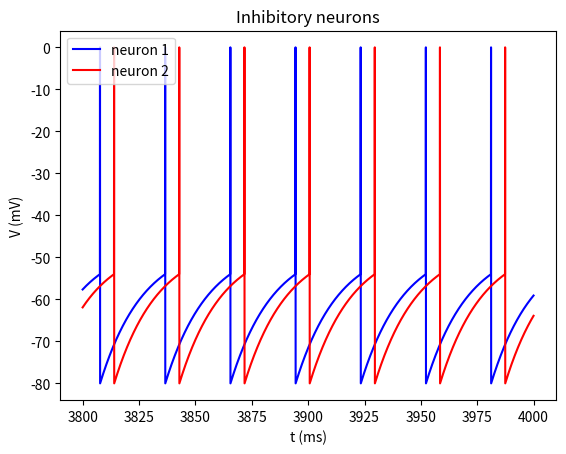

This chart was generated by the following Python code: (Note: this script raises an exception after producing the figure.)

import math
import numpy as np
import matplotlib.pyplot as plt

global tau_m, El, rm_gs, Rm_Ie, Es, V_trhs, dt, T, Pmax
tau_m = 20                      # [ms] How fast all the action happens
tau_s = 10                      # [ms] Peak lag from the beginning of the curve
El = -70                        # [mV] Initial voltage
rm_gs = 0.05                    # [mA] Resistence * Synapse conductance
Rm_Ie = 25                      # [mV] Resistence * Externa current
V_trhs = -54                    # [mV] Threshold voltage
dt = 0.05                       # [ms] Step time
T = 4000                        # [mS] total time of analyses
Pmax = 1                        # Max value the Ps can reach
V_reset = -80                   # [mV] Reset voltage

steps = math.ceil(T/dt)

'''A class to keep track of the spikes transmited by a synapse 
Parameters
-------
time_spikes: float array
Array responsible for store the time the neuron had a spike  
len_time_spikes: int
Size of the time array. Yeah, I could do len(time), but for python it costs O(n) (which is too much) 
max_len: int
Max number of neurons to be considered at the calculation of Ps_num 
'''
class Spikes:

    def __init__(self, max_len=20):
        self.time_spikes = []
        self.len_time_spike = 0
        self.max_len = max_len

    def add_spike(self, current_time):
        if self.len_time_spike == self.max_len:
            self.time_spikes.pop(0)
            self.len_time_spike -= 1

        self.time_spikes.append(current_time)
        self.len_time_spike += 1


'''LIF neuron with synapse implemented 
Parameters
-------
In: boolean 
	True if the neuron is inhibitory and False if it's excitatory 
dt: float
	Delta time 
T: float 
	Total time to be analysed 
'''


class LIF:
    def __init__(self, Exc=True):

        self.Es = 0 if Exc else -80

        self.v = np.zeros(steps)                    # Voltage historic so as to plot results
        self.pre_neuron = None                      # Pre-synaptic neurons connected to it

        max_spikes_anal = 100                       # Max spikes to be considered by the algorithm to calculate Ps
        self.spikes = Spikes(max_spikes_anal)

        self.ps_sum = 0

    def step(self, i, t):

        self.Ps(t)

        if self.ps_sum > Pmax:
            self.ps_sum = Pmax

        if self.v[i - 1] > V_trhs:
            self.v[i - 1] = 0  # setting last voltage to spike value
            self.v[i] = V_reset
        else:
            self.rk4(i)

        if self.v[i] >= V_trhs:
            self.spikes.add_spike(t)


    def euler(self, i):
        dv = self.fv(self.v[i - 1])* dt
        self.v[i] = dv + self.v[i - 1]

    def rk4(self, i):
        dv1 = self.fv(self.v[i - 1]) * dt
        dv2 = self.fv(self.v[i - 1] + dv1 * 0.5) * dt
        dv3 = self.fv(self.v[i - 1] + dv2 * 0.5) * dt
        dv4 = self.fv(self.v[i - 1] + dv3) * dt
        dv = 1 / 6 * (dv1 + dv2 * 2 + dv3 * 2 + dv4)
        self.v[i] = self.v[i - 1] + dv

    def fv(self, v):
        return (El - v - self.ps_sum * rm_gs * (v - self.Es) + Rm_Ie) / tau_m

    def Ps(self,t):
        self.ps_sum = 0
        for ti in self.pre_neuron.spikes.time_spikes:
            delta_t = t - ti
            self.ps_sum += Pmax * t / tau_s * np.exp(1 - delta_t / tau_s)         # apply ps formula for each spike



if __name__ == '__main__':

#   INIBITORIO -------------------
    n1 = LIF(False)
    n2 = LIF(False)

    neurons = [n1, n2]
    n1.pre_neuron = neurons[1]
    n2.pre_neuron = neurons[0]

    n1.v[0] = El
    n2.v[0] = -54

    # RUN
    for i in range(1, steps):
        for neuron in neurons:
            neuron.step(i, i*dt)

    # PLOT RESULTS
    begin = 3800
    begin_step = math.ceil(begin/dt)
    time = np.arange(begin, T, dt)


    plt.title("Inhibitory neurons")
    plt.plot(time, n1.v[begin_step:], color='b', label="neuron 1")
    plt.plot(time, n2.v[begin_step:], color='r', label="neuron 2")
    plt.legend(loc="upper left")
    plt.xlabel("t (ms)")
    plt.ylabel("V (mV)")
    plt.show()

#   EXCITATORIO -------------------------------
    n1 = LIF()
    n2 = LIF()

    neurons = [n1, n2]
    n1.pre_neuron = neurons[1]
    n2.pre_neuron = neurons[0]

    n1.v[0] = El
    n2.v[0] = -54

    # RUN
    for i in range(1, steps):
        for neuron in neurons:
            neuron.step(i)

    plt.title("Excitatory neurons")
    plt.plot(time, n1.v[begin_step:], color='b', label="neuron 1")
    plt.plot(time, n2.v[begin_step:], color='r', label="neuron 2")
    plt.xlabel("t (ms)")
    plt.ylabel("V (mV)")
    plt.legend(loc="upper left")
    plt.show()